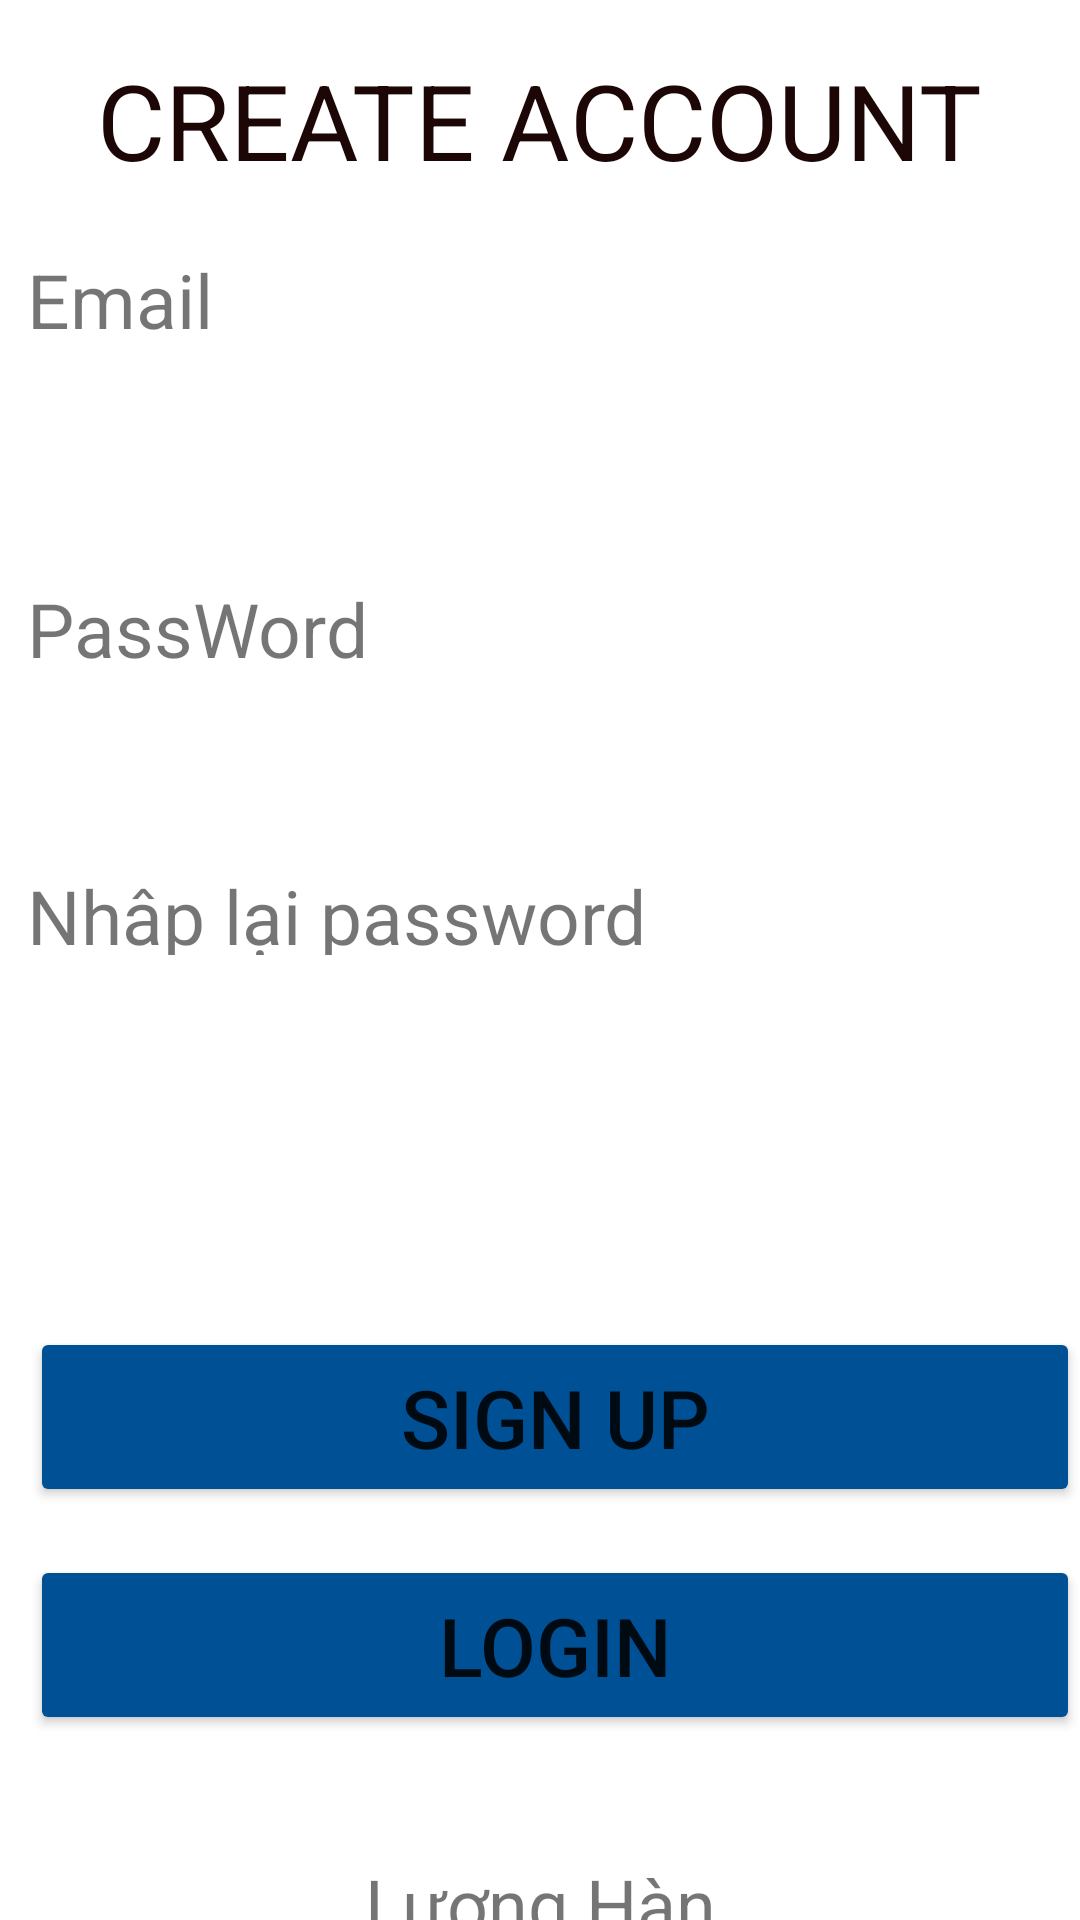

Write the Android layout XML for this screen, with the resource values it uses.
<!-- AndroidManifest.xml: application theme Theme.BTqlsv244 -->
<!-- res/layout/activity_sign_up.xml -->
<?xml version="1.0" encoding="utf-8"?>
<RelativeLayout xmlns:android="http://schemas.android.com/apk/res/android"
    xmlns:app="http://schemas.android.com/apk/res-auto"
    xmlns:tools="http://schemas.android.com/tools"
    android:layout_width="match_parent"
    android:layout_height="match_parent"
    tools:context=".SignUp">
        
        <RelativeLayout
            android:id="@+id/headersingup"
            android:layout_width="match_parent"
            android:layout_height="80dp">
            <TextView
                android:id="@+id/txtWell"
                android:layout_width="wrap_content"
                android:layout_height="wrap_content"
                android:layout_centerInParent="true"
                android:layout_marginTop="20dp"
                android:text="@string/txtAcc"
                android:textAllCaps="true"
                android:textColor="#1C0606"
                android:textSize="35sp" />
        </RelativeLayout>
        
        <RelativeLayout
            android:id="@+id/bodylg"
            android:layout_width="match_parent"
            android:layout_height="wrap_content"
            android:layout_below="@+id/headersingup">

            <LinearLayout
                android:layout_width="match_parent"
                android:layout_height="wrap_content"
                android:layout_margin="3dp"
                android:orientation="vertical"
                android:paddingLeft="6dp">
                
                <TextView
                    android:layout_width="385dp"
                    android:layout_height="wrap_content"
                    android:layout_marginBottom="14dp"
                    android:text="@string/txtEmailSU"
                    android:textSize="25sp" />
                
                <EditText
                    android:inputType="textEmailAddress"
                    android:id="@+id/edt_email"
                    android:paddingLeft="16dp"
                    android:layout_width="374dp"
                    android:layout_height="48dp"
                    android:layout_marginBottom="14dp"
                    android:background="@drawable/layersingupboder"
                    android:ems="10"
                    android:textSize="25sp" />
                
                <TextView
                    android:layout_width="385dp"
                    android:layout_height="wrap_content"
                    android:layout_marginBottom="14dp"
                    android:text="@string/txtPassW"
                    android:textSize="25sp" />
                
                <EditText
                    android:id="@+id/edt_pass"
                    android:paddingLeft="16dp"
                    android:layout_width="374dp"
                    android:layout_height="48dp"
                    android:background="@drawable/layersingupboder"
                    android:ems="10"
                    android:inputType="textPassword"
                    android:textSize="25sp" />
                
                <TextView
                    android:layout_width="385dp"
                    android:layout_height="30dp"
                    android:text="@string/txtRetypePass"
                    android:layout_marginBottom="14dp"
                    android:textSize="25sp" />
                
                <EditText
                    android:id="@+id/edt_repass"
                    android:paddingLeft="16dp"
                    android:inputType="textPassword"
                    android:layout_width="374dp"
                    android:layout_height="48dp"
                    android:layout_marginBottom="14dp"
                    android:background="@drawable/layersingupboder"
                    android:ems="10"
                    android:textSize="25sp" />
            </LinearLayout>
        </RelativeLayout>
        
        <RelativeLayout
            android:id="@+id/bodybtn"
            android:layout_marginTop="20dp"
            android:layout_width="match_parent"
            android:layout_height="wrap_content"
            android:layout_below="@+id/bodylg">

            <Button
                android:id="@+id/btn_signup"
                android:layout_width="wrap_content"
                android:layout_height="wrap_content"
                android:layout_marginLeft="10dp"
                android:layout_marginTop="25dp"
                android:backgroundTint="#005096"
                android:ems="12"
                android:padding="12dp"
                android:text="@string/txtSignup"
                android:textSize="27sp" />

            <Button
                android:id="@+id/btn_login"
                android:layout_centerVertical="true"
                android:layout_width="wrap_content"
                android:layout_height="wrap_content"
                android:layout_marginLeft="10dp"
                android:layout_below="@+id/btn_signup"
                android:layout_marginTop="16dp"
                android:backgroundTint="#005096"
                android:ems="12"
                android:padding="12dp"
                android:text="@string/login"
                android:textSize="27sp" />
        </RelativeLayout>
    <TextView
        android:layout_marginTop="40dp"
        android:gravity="center"
        android:textSize="24dp"
        android:layout_below="@+id/bodybtn"
        android:layout_width="match_parent"
        android:layout_height="wrap_content"
        android:text="Lương Hàn Nhật\n2050531200244"/>
    </RelativeLayout>
<!-- resources referenced by this layout -->
<resources>
  <string name="login">LOGIN</string>
  <string name="txtAcc">Create Account</string>
  <string name="txtEmailSU">Email</string>
  <string name="txtPassW">PassWord</string>
  <string name="txtRetypePass">Nhâp lại password</string>
  <string name="txtSignup">Sign Up</string>
  <style name="Theme.BTqlsv244" parent="Theme.MaterialComponents.DayNight.NoActionBar">
          
          <item name="colorPrimary">#DFD6EC</item>
          <item name="colorPrimaryVariant">@color/purple_700</item>
          <item name="colorOnPrimary">@color/white</item>
          
          <item name="colorSecondary">@color/teal_200</item>
          <item name="colorSecondaryVariant">@color/teal_700</item>
          <item name="colorOnSecondary">@color/black</item>
          
          <item name="android:statusBarColor" tools:targetApi="l">?attr/colorPrimaryVariant</item>
          
      </style>
  <color name="purple_700">#006888</color>
  <color name="white">#FFFFFFFF</color>
  <color name="teal_200">#FF03DAC5</color>
  <color name="teal_700">#FF018786</color>
  <color name="black">#FF000000</color>
</resources>
